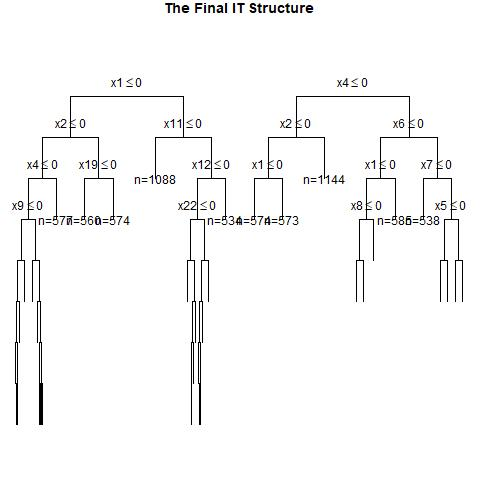

The table this chart was drawn from, first rows:
, x1, x2, x3, x4, x5, x6, x7, x8, x9, x10, x11, x12, x13, x14, x15, x16, x17, x18, x19, x20, x21, x22, x23
1, 0, 1, 0, 1, 0, 0, 1, 1, 1, 1, 1, 0, 0, 0, 1, 0, 1, 0, 0, 0, 0, 0, 1
2, 1, 0, 1, 0, 1, 0, 1, 1, 0, 1, 1, 1, 0, 0, 0, 1, 1, 1, 0, 1, 0, 1, 0
3, 1, 1, 1, 0, 1, 0, 0, 1, 1, 1, 0, 0, 1, 0, 0, 1, 0, 0, 1, 1, 1, 1, 1
4, 0, 1, 1, 1, 1, 1, 0, 1, 1, 0, 0, 0, 1, 1, 0, 0, 1, 0, 1, 1, 1, 1, 0
5, 0, 1, 1, 0, 0, 1, 0, 0, 0, 1, 0, 0, 0, 1, 0, 1, 1, 0, 1, 0, 0, 0, 1
6, 0, 0, 1, 1, 0, 1, 1, 1, 1, 1, 1, 1, 1, 0, 1, 1, 0, 1, 1, 1, 1, 0, 1
7, 0, 1, 1, 0, 1, 1, 1, 1, 0, 1, 0, 1, 1, 0, 1, 0, 0, 0, 1, 0, 0, 0, 1
8, 1, 0, 1, 1, 0, 1, 1, 1, 0, 1, 1, 0, 1, 0, 0, 1, 0, 0, 0, 1, 0, 1, 1
9, 0, 1, 0, 1, 0, 1, 1, 1, 1, 0, 0, 0, 1, 0, 1, 0, 1, 0, 0, 1, 1, 1, 0
10, 0, 0, 1, 1, 1, 0, 0, 1, 0, 0, 0, 0, 0, 1, 1, 1, 0, 0, 0, 0, 1, 1, 1
11, 1, 0, 1, 0, 1, 0, 1, 1, 1, 0, 1, 0, 0, 0, 1, 0, 1, 0, 0, 0, 1, 1, 1
12, 0, 0, 0, 1, 0, 1, 1, 0, 0, 1, 0, 1, 1, 0, 1, 0, 1, 1, 0, 0, 1, 1, 0
13, 1, 1, 1, 1, 1, 1, 1, 1, 0, 1, 0, 0, 0, 1, 1, 1, 0, 1, 0, 1, 0, 1, 1
14, 1, 0, 1, 1, 0, 0, 0, 0, 0, 1, 1, 0, 1, 1, 0, 0, 0, 1, 0, 0, 1, 0, 0
15, 0, 1, 1, 1, 1, 1, 1, 0, 0, 0, 0, 0, 0, 1, 1, 1, 0, 1, 1, 1, 0, 1, 1
16, 1, 1, 0, 1, 0, 0, 0, 0, 0, 1, 0, 0, 0, 1, 0, 0, 1, 1, 1, 0, 0, 1, 0
17, 1, 0, 1, 0, 0, 1, 1, 1, 1, 0, 1, 1, 1, 0, 0, 0, 1, 1, 1, 0, 0, 0, 0
18, 1, 1, 1, 1, 0, 0, 0, 1, 0, 1, 0, 0, 0, 1, 0, 1, 1, 1, 1, 1, 0, 1, 1
19, 1, 1, 1, 0, 1, 1, 1, 0, 0, 0, 1, 0, 1, 0, 0, 0, 1, 1, 0, 1, 0, 0, 1
20, 1, 0, 0, 1, 0, 0, 0, 1, 1, 1, 1, 1, 0, 0, 0, 1, 0, 0, 1, 1, 1, 1, 1
21, 1, 1, 1, 0, 1, 0, 0, 0, 1, 1, 0, 1, 0, 0, 1, 0, 0, 1, 1, 1, 0, 0, 0
22, 1, 0, 1, 0, 0, 1, 0, 0, 1, 0, 1, 1, 1, 1, 1, 1, 0, 0, 0, 0, 1, 0, 0
23, 0, 1, 1, 1, 1, 1, 1, 1, 1, 0, 0, 0, 0, 1, 0, 1, 0, 0, 1, 0, 0, 1, 1
24, 1, 0, 1, 1, 1, 0, 0, 0, 1, 1, 1, 1, 0, 1, 1, 1, 0, 1, 0, 1, 0, 1, 1
25, 1, 1, 0, 1, 0, 1, 1, 0, 0, 1, 1, 0, 0, 0, 0, 0, 1, 1, 1, 1, 0, 1, 1
26, 1, 1, 0, 1, 0, 1, 0, 0, 1, 0, 0, 0, 1, 1, 0, 1, 0, 1, 0, 0, 0, 0, 1
27, 0, 1, 0, 0, 1, 1, 0, 0, 1, 1, 1, 0, 0, 1, 1, 1, 1, 1, 1, 1, 0, 1, 0
28, 0, 1, 1, 0, 0, 1, 1, 0, 1, 1, 1, 0, 0, 1, 1, 0, 1, 1, 0, 0, 1, 0, 0
29, 1, 1, 1, 0, 0, 1, 0, 0, 0, 1, 1, 1, 0, 1, 0, 1, 1, 0, 0, 0, 1, 0, 1
30, 1, 0, 0, 0, 1, 0, 0, 0, 0, 1, 0, 1, 1, 1, 1, 0, 0, 0, 0, 0, 1, 0, 1
31, 0, 0, 1, 1, 0, 0, 1, 0, 0, 0, 0, 1, 1, 0, 1, 1, 0, 0, 1, 1, 0, 1, 0
32, 0, 1, 0, 0, 0, 1, 1, 1, 0, 0, 1, 1, 0, 1, 1, 1, 1, 0, 1, 1, 0, 1, 0
33, 0, 1, 1, 1, 0, 1, 0, 0, 0, 0, 0, 0, 0, 0, 1, 0, 1, 0, 1, 1, 1, 1, 0
34, 0, 0, 0, 1, 0, 0, 1, 1, 0, 1, 1, 1, 1, 0, 1, 0, 0, 1, 0, 0, 1, 0, 0
35, 0, 0, 0, 0, 0, 0, 0, 1, 1, 0, 0, 1, 1, 1, 0, 0, 1, 1, 1, 1, 0, 0, 0
36, 0, 1, 1, 1, 0, 0, 0, 0, 0, 1, 1, 0, 1, 0, 1, 0, 0, 0, 0, 0, 1, 1, 1
37, 0, 1, 1, 0, 1, 1, 0, 0, 1, 0, 0, 0, 1, 0, 0, 1, 1, 1, 1, 0, 1, 1, 0
38, 0, 0, 1, 0, 1, 0, 1, 1, 0, 0, 0, 0, 1, 0, 1, 1, 1, 0, 1, 0, 0, 1, 1
39, 1, 1, 1, 0, 1, 0, 1, 1, 1, 1, 0, 1, 1, 1, 1, 0, 1, 0, 0, 0, 1, 1, 1
40, 1, 1, 1, 1, 1, 0, 1, 0, 0, 0, 0, 0, 0, 1, 1, 0, 0, 1, 1, 0, 1, 0, 1
41, 0, 1, 0, 1, 0, 1, 1, 0, 1, 1, 1, 1, 1, 1, 1, 1, 1, 0, 1, 1, 0, 1, 0
42, 1, 0, 0, 1, 0, 1, 1, 0, 1, 1, 1, 0, 0, 1, 1, 0, 0, 0, 0, 1, 0, 0, 1
43, 0, 1, 1, 0, 1, 0, 0, 0, 0, 1, 1, 0, 1, 0, 0, 0, 1, 0, 0, 0, 1, 0, 1
44, 0, 1, 1, 0, 1, 1, 1, 1, 0, 0, 0, 1, 1, 0, 1, 1, 0, 1, 1, 1, 0, 1, 1
45, 1, 1, 1, 1, 1, 1, 1, 1, 1, 1, 1, 1, 1, 1, 1, 1, 0, 1, 1, 1, 1, 1, 1
46, 0, 0, 0, 1, 1, 1, 0, 0, 0, 0, 0, 1, 0, 0, 1, 0, 0, 1, 0, 0, 1, 1, 0
47, 1, 0, 0, 1, 0, 0, 1, 0, 1, 1, 1, 1, 1, 0, 0, 1, 0, 0, 1, 0, 0, 1, 0
48, 1, 0, 0, 1, 0, 0, 0, 0, 1, 1, 0, 1, 1, 1, 1, 1, 1, 0, 1, 0, 0, 0, 0
49, 0, 1, 0, 1, 1, 1, 1, 0, 1, 1, 1, 1, 1, 1, 0, 1, 1, 0, 0, 1, 1, 0, 1
50, 1, 0, 1, 0, 1, 0, 0, 0, 0, 1, 1, 0, 1, 1, 0, 0, 0, 1, 0, 0, 0, 0, 1
51, 0, 1, 0, 0, 0, 0, 0, 0, 1, 0, 1, 0, 0, 0, 0, 0, 0, 1, 1, 1, 1, 1, 1
52, 1, 1, 1, 1, 0, 0, 0, 0, 0, 1, 0, 0, 0, 1, 0, 0, 0, 0, 1, 0, 0, 0, 1
53, 1, 1, 1, 1, 1, 0, 0, 0, 0, 1, 0, 1, 1, 0, 1, 1, 0, 1, 1, 0, 1, 0, 0
54, 1, 0, 0, 0, 0, 0, 1, 1, 0, 0, 1, 0, 0, 0, 0, 1, 1, 0, 0, 1, 0, 1, 0
55, 0, 1, 0, 1, 0, 1, 1, 1, 1, 1, 0, 0, 0, 0, 0, 0, 0, 0, 1, 1, 0, 0, 0
56, 1, 1, 1, 0, 1, 1, 0, 0, 0, 1, 0, 1, 0, 1, 0, 0, 0, 1, 1, 1, 0, 1, 1
57, 0, 1, 1, 0, 0, 0, 0, 0, 0, 1, 0, 0, 1, 0, 1, 1, 1, 1, 1, 0, 1, 1, 1
58, 1, 1, 0, 1, 0, 1, 1, 0, 1, 1, 0, 0, 0, 1, 1, 1, 0, 0, 0, 0, 0, 1, 0
59, 0, 0, 1, 1, 1, 1, 0, 1, 0, 1, 0, 1, 0, 1, 0, 1, 1, 1, 1, 0, 1, 0, 1
60, 0, 1, 0, 0, 1, 0, 1, 0, 1, 0, 0, 1, 0, 0, 0, 0, 1, 1, 1, 1, 1, 1, 0
... 940 more rows
